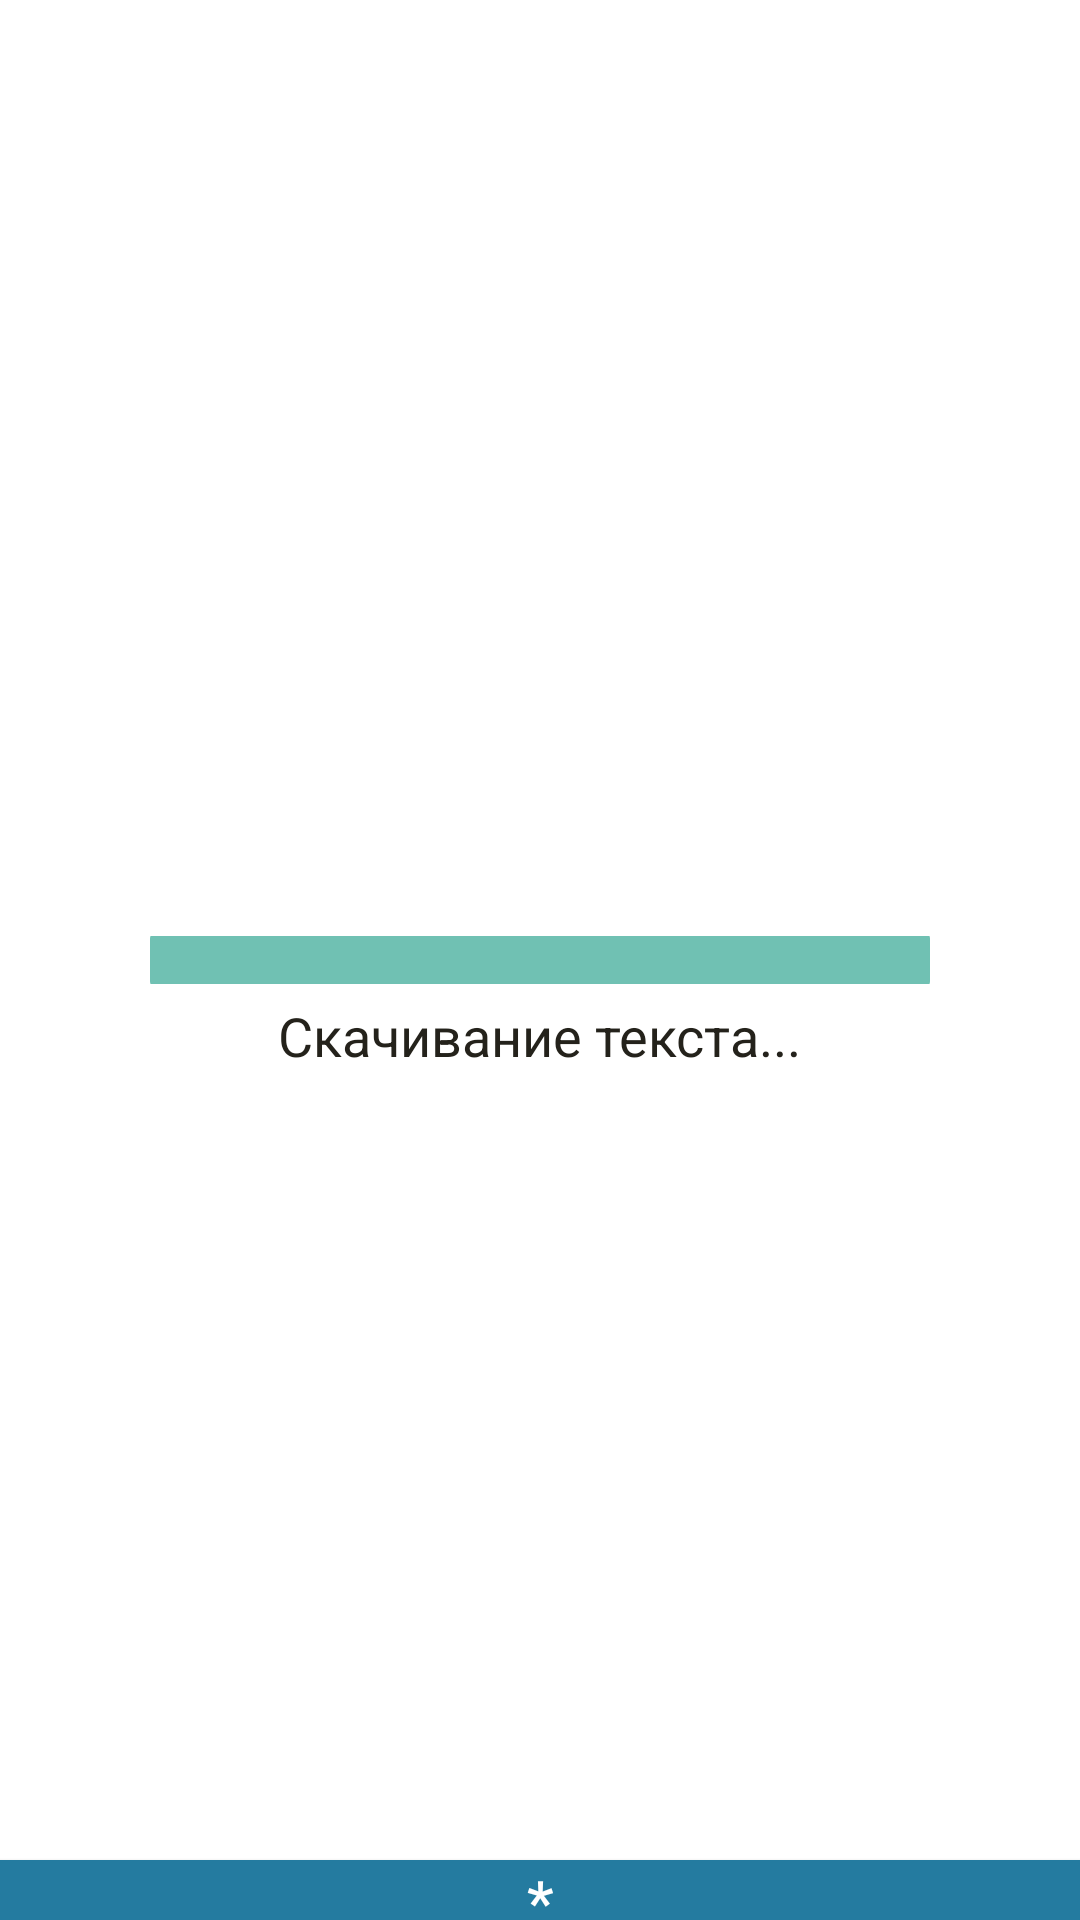

Layout XML and referenced resources for this Android screen:
<!-- AndroidManifest.xml: application theme AppTheme -->
<!-- res/layout/text_and_notes_layout.xml -->
<?xml version="1.0" encoding="utf-8"?>
<RelativeLayout
    xmlns:android="http://schemas.android.com/apk/res/android"
    android:layout_width="match_parent"
    android:layout_height="match_parent"
    android:id="@+id/text_and_notes_layout"
    android:elevation="16dp">

    <Button
        android:id="@+id/peek_button"
        android:layout_width="match_parent"
        android:layout_height="@dimen/peek_height"
        android:background="@color/mainBlue"
        android:text="*"
        android:textSize="20sp"
        android:textColor="@color/colorWhite"
        android:layout_alignParentBottom="true"
        android:elevation="1dp"
        />

    <TextView
        android:id="@+id/text_notes_tv"
        android:layout_width="match_parent"
        android:layout_height="300dp"
        android:background="@color/colorWhite"
        android:layout_alignParentBottom="true"
        android:textSize="17sp"
        android:paddingTop="10dp"
        android:paddingBottom="10dp"
        android:paddingRight="10dp"
        android:paddingLeft="10dp"
        android:text="note"
        android:textColor="@color/colorBlack"
        android:scrollbars="vertical"
        />

    <TextView
        android:id="@+id/bookText"
        android:layout_width="match_parent"
        android:layout_height="match_parent"
        android:background="@color/colorWhite"
        android:paddingLeft="7dp"
        android:paddingRight="7dp"
        android:paddingBottom="7dp"
        android:paddingTop="7dp"
        android:layout_above="@id/peek_button"
        android:lineSpacingMultiplier="1.25"
        android:textColor="@color/colorBlack"
        android:textSize="17sp"
        android:elevation="1dp"/>

    <LinearLayout
        android:layout_width="match_parent"
        android:layout_height="match_parent"
        android:elevation="1dp"
        android:id="@+id/buttons_layout"
        android:layout_above="@id/peek_button">

        <Button
            android:id="@+id/prev_page_button"
            android:layout_width="match_parent"
            android:layout_weight="1"
            android:layout_height="match_parent"
            android:background="@android:color/transparent"/>

        <Button
            android:id="@+id/next_page_button"
            android:layout_width="match_parent"
            android:layout_weight="1"
            android:layout_height="match_parent"
            android:background="@android:color/transparent"/>
    </LinearLayout>

    <ProgressBar
        android:id="@+id/determinate_pb_download"
        android:layout_width="match_parent"
        android:layout_height="wrap_content"
        style="@style/DeterminatePB"
        android:theme="@style/DeterminatePB"
        android:layout_marginLeft="50dp"
        android:layout_marginRight="50dp"
        android:layout_centerVertical="true"
        android:visibility="visible"
        android:progress="0"
        android:elevation="15dp"
        />

    <ProgressBar
        android:id="@+id/determinate_pb_prepare"
        android:layout_width="match_parent"
        android:layout_height="wrap_content"
        style="@style/DeterminatePB"
        android:theme="@style/DeterminatePB"
        android:layout_marginLeft="50dp"
        android:layout_marginRight="50dp"
        android:layout_centerVertical="true"
        android:visibility="gone"
        android:progress="0"
        android:elevation="15dp"
        />

    <TextView
        android:id="@+id/downloadingWarningTV"
        android:textSize="18sp"
        android:textColor="@color/NightModeBackground"
        android:layout_centerHorizontal="true"
        android:layout_below="@id/determinate_pb_download"
        android:layout_marginTop="5dp"
        android:text="Скачивание текста..."
        android:visibility="visible"
        android:layout_width="wrap_content"
        android:layout_height="wrap_content"
        android:elevation="15dp"/>

    <TextView
        android:id="@+id/preparingWarningTV"
        android:textSize="18sp"
        android:textColor="@color/NightModeBackground"
        android:layout_centerHorizontal="true"
        android:layout_below="@id/determinate_pb_prepare"
        android:layout_marginTop="5dp"
        android:text="Подготовка текста..."
        android:visibility="gone"
        android:layout_width="wrap_content"
        android:layout_height="wrap_content"
        android:elevation="15dp"/>

</RelativeLayout>
<!-- resources referenced by this layout -->
<resources>
  <color name="NightModeBackground">#24221b</color>
  <color name="colorBlack">#000000</color>
  <color name="colorWhite">#FFFFFF</color>
  <color name="mainBlue">#247BA0</color>
  <dimen name="peek_height">20dp</dimen>
  <style name="DeterminatePB" parent="@style/Widget.AppCompat.ProgressBar.Horizontal">
          <item name="android:progressDrawable">@drawable/design_determinate_pb</item>
          <item name="android:minWidth">200dp</item>
      </style>
  <style name="AppTheme" parent="Theme.AppCompat.Light.DarkActionBar">
          
          <item name="colorPrimary">@color/colorWhite</item>
          <item name="colorPrimaryDark">@color/almostBlack</item>
          <item name="colorAccent">@color/mainRed</item>
      </style>
  <!-- drawable design_determinate_pb (drawable) -->
  <?xml version="1.0" encoding="utf-8"?>
  <layer-list xmlns:android="http://schemas.android.com/apk/res/android">
      <item android:id="@android:id/background"
          android:gravity="center_vertical|fill_horizontal">
          <shape android:shape="rectangle"
              android:tint="@color/mainGreen">
              <corners android:radius="3dp"/>
              <size android:height="20dp" />
              <solid android:color="@color/mainGreen" />
          </shape>
      </item>
      <item android:id="@android:id/progress"
          android:gravity="center_vertical|fill_horizontal">
          <scale android:scaleWidth="100%">
              <shape android:shape="rectangle"
                  android:tint="@color/mainRed">
                  <corners android:radius="3dp"/>
                  <size android:height="20dp" />
                  <solid android:color="@color/mainRed" />
              </shape>
          </scale>
      </item>
  </layer-list>
  <color name="almostBlack">#1C1C1C</color>
  <color name="mainRed">#F25F5C</color>
  <color name="mainGreen">#70C1B3</color>
</resources>
